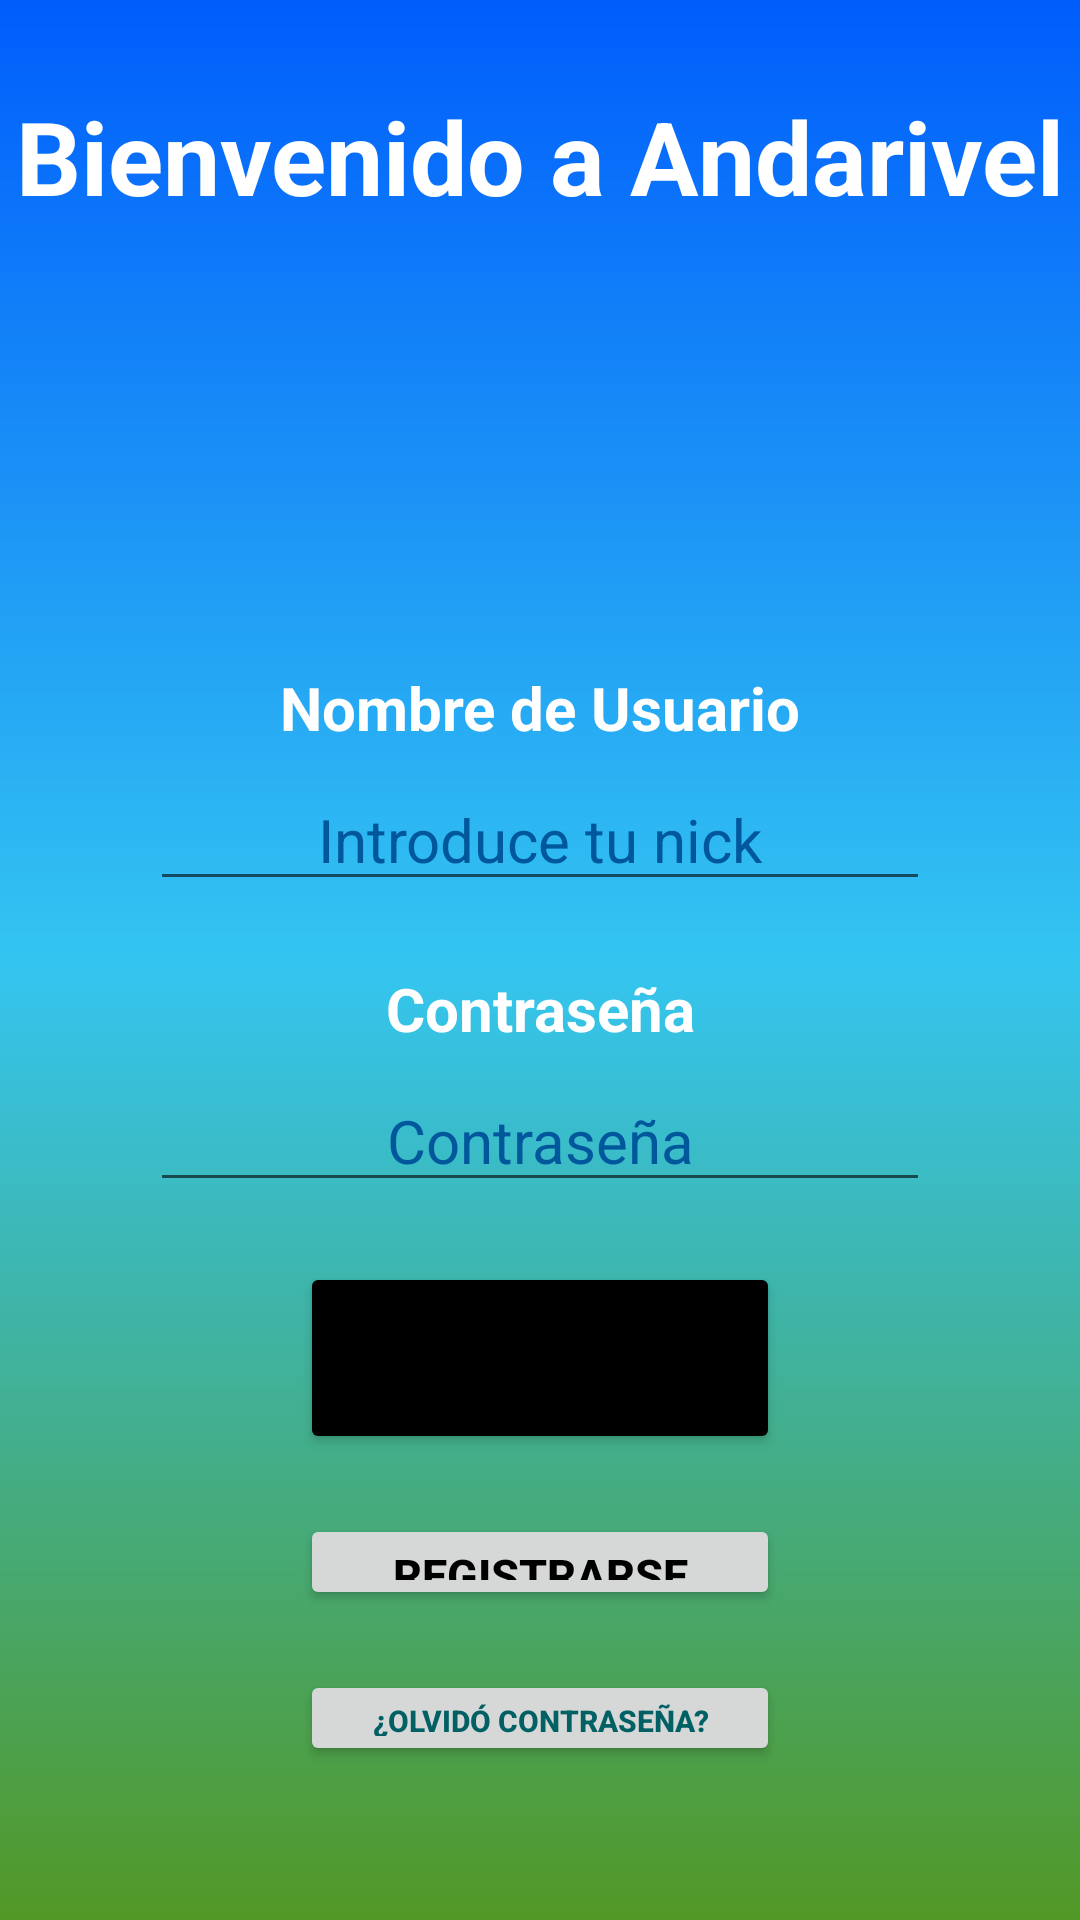

The Android layout XML behind this screen, and the referenced resources:
<!-- AndroidManifest.xml: application theme Theme.Andarivel -->
<!-- res/layout/fragment_login.xml -->
<?xml version="1.0" encoding="utf-8"?>
<androidx.constraintlayout.widget.ConstraintLayout xmlns:android="http://schemas.android.com/apk/res/android"
    xmlns:app="http://schemas.android.com/apk/res-auto"
    xmlns:tools="http://schemas.android.com/tools"
    android:id="@+id/constraintLayout"
    android:layout_width="match_parent"
    android:layout_height="match_parent"
    android:background="@drawable/color_de_fondo_principal"
    tools:context=".Fragments.LoginFragment">

    <TextView
        android:id="@+id/texoBienvenida"
        android:layout_width="0dp"
        android:layout_height="0dp"
        android:text="@string/bienvenida"
        android:textColor="#FFFFFF"
        android:textSize="34sp"
        android:textStyle="bold"
        android:gravity="center"
        android:layout_marginTop="20dp"
        android:textAlignment="center"
        app:layout_constraintHeight_percent="0.1"
        app:layout_constraintBottom_toTopOf="@+id/imgLogin"
        app:layout_constraintEnd_toEndOf="parent"
        app:layout_constraintStart_toStartOf="parent"
        app:layout_constraintTop_toTopOf="parent" />

    <ImageView
        android:id="@+id/imgLogin"
        android:layout_width="0dp"
        android:layout_height="0dp"
        android:gravity="center"
        android:layout_marginTop="20dp"
        android:layout_marginHorizontal="150dp"
        app:layout_constraintHeight_percent="0.15"
        android:contentDescription="@string/foto_de_usuario"
        app:layout_constraintBottom_toTopOf="@+id/tvNombre"
        app:layout_constraintEnd_toEndOf="parent"
        app:layout_constraintStart_toStartOf="parent"
        app:layout_constraintTop_toBottomOf="@+id/texoBienvenida" />

    <TextView
        android:id="@+id/tvNombre"
        android:layout_width="0dp"
        android:layout_height="0dp"
        android:text="@string/tvNombre"
        android:textAlignment="center"
        android:textColor="#ffffff"
        android:textSize="20sp"
        android:textStyle="bold"
        android:gravity="center"
        android:layout_marginTop="20dp"
        android:layout_marginHorizontal="50dp"
        app:layout_constraintHeight_percent="0.05"
        app:layout_constraintBottom_toTopOf="@+id/etNombre"
        app:layout_constraintEnd_toEndOf="parent"
        app:layout_constraintStart_toStartOf="parent"
        app:layout_constraintTop_toBottomOf="@+id/imgLogin" />

    <EditText
        android:id="@+id/etNombre"
        android:layout_width="0dp"
        android:layout_height="0dp"
        android:hint="@string/introduce_tu_nombre"
        android:inputType="textAutoCorrect"
        android:textColorHint="#01579B"
        android:textSize="20sp"
        android:gravity="center"
        android:layout_marginTop="10dp"
        android:layout_marginHorizontal="50dp"
        app:layout_constraintHeight_percent="0.06"
        app:layout_constraintBottom_toTopOf="@+id/tvPass"
        app:layout_constraintEnd_toEndOf="parent"
        app:layout_constraintStart_toStartOf="parent"
        app:layout_constraintTop_toBottomOf="@+id/tvNombre" />

    <TextView
        android:id="@+id/tvPass"
        android:layout_width="0dp"
        android:layout_height="0dp"
        android:text="@string/tvPass"
        android:textColor="#FFFFFF"
        android:textSize="20sp"
        android:textStyle="bold"
        android:gravity="center"
        android:layout_marginTop="20dp"
        android:layout_marginHorizontal="50dp"
        app:layout_constraintHeight_percent="0.05"
        app:layout_constraintBottom_toTopOf="@+id/etPass"
        app:layout_constraintEnd_toEndOf="parent"
        app:layout_constraintStart_toStartOf="parent"
        app:layout_constraintTop_toBottomOf="@+id/etNombre" />

    <EditText
        android:id="@+id/etPass"
        android:layout_width="0dp"
        android:layout_height="0dp"
        android:hint="@string/introduce_tu_pass"
        android:inputType="textPassword"
        android:textColorHint="#01579B"
        android:textSize="20sp"
        android:gravity="center"
        android:layout_marginTop="10dp"
        android:layout_marginHorizontal="50dp"
        app:layout_constraintHeight_percent="0.06"
        app:layout_constraintBottom_toTopOf="@+id/btEntrar"
        app:layout_constraintEnd_toEndOf="parent"
        app:layout_constraintStart_toStartOf="parent"
        app:layout_constraintTop_toBottomOf="@+id/tvPass" />

    <Button
        android:id="@+id/btEntrar"
        android:layout_width="0dp"
        android:layout_height="0dp"
        android:backgroundTint="#000000"
        android:padding="20dp"
        android:text="@string/entrar"
        android:gravity="center"
        android:layout_marginHorizontal="100dp"
        android:layout_marginTop="20dp"
        app:layout_constraintHeight_percent="0.1"
        app:layout_constraintBottom_toTopOf="@+id/btIrRegistro"
        app:layout_constraintEnd_toEndOf="parent"
        app:layout_constraintStart_toStartOf="parent"
        app:layout_constraintTop_toBottomOf="@+id/etPass" />

    <Button
        android:id="@+id/btIrRegistro"
        android:layout_width="0dp"
        android:layout_height="0dp"
        android:text="@string/registrarse"
        android:textColor="#000000"
        android:textSize="15sp"
        android:textStyle="bold"
        android:gravity="center"
        android:layout_marginTop="20dp"
        android:layout_marginHorizontal="100dp"
        app:layout_constraintHeight_percent="0.05"
        app:layout_constraintBottom_toTopOf="@+id/btOlvidar"
        app:layout_constraintEnd_toEndOf="parent"
        app:layout_constraintStart_toStartOf="parent"
        app:layout_constraintTop_toBottomOf="@+id/btEntrar" />

    <Button
        android:id="@+id/btOlvidar"
        android:layout_width="0dp"
        android:layout_height="0dp"
        android:text="@string/olvid_contrase_a"
        android:textColor="#006064"
        android:textSize="10sp"
        android:textStyle="bold"
        android:gravity="center"
        android:layout_marginTop="20dp"
        android:layout_marginHorizontal="100dp"
        app:layout_constraintHeight_percent="0.05"
        app:layout_constraintBottom_toTopOf="parent"
        app:layout_constraintEnd_toEndOf="parent"
        app:layout_constraintStart_toStartOf="parent"
        app:layout_constraintTop_toBottomOf="@+id/btIrRegistro" />

</androidx.constraintlayout.widget.ConstraintLayout>
<!-- resources referenced by this layout -->
<resources>
  <!-- drawable color_de_fondo_principal (drawable) -->
  <?xml version="1.0" encoding="utf-8"?>
  <shape xmlns:android="http://schemas.android.com/apk/res/android">
  
      <gradient
          android:angle="-90"
          android:startColor="#005DFC"
          android:centerColor="#34C5F1"
          android:endColor="#529826"/>
  </shape>
  <string name="bienvenida">Bienvenido a Andarivel</string>
  <string name="entrar">Entrar</string>
  <string name="foto_de_usuario">Foto de usuario</string>
  <string name="introduce_tu_nombre">Introduce tu nick</string>
  <string name="introduce_tu_pass">Contraseña</string>
  <string name="olvid_contrase_a">¿Olvidó contraseña?</string>
  <string name="registrarse">Registrarse</string>
  <string name="tvNombre">Nombre de Usuario</string>
  <string name="tvPass">Contraseña</string>
  <style name="Theme.Andarivel" parent="Theme.MaterialComponents.DayNight.NoActionBar">
          
          <item name="colorPrimary">@color/purple_500</item>
          <item name="colorPrimaryVariant">@color/purple_700</item>
          <item name="colorOnPrimary">@color/white</item>
          
          <item name="colorSecondary">@color/teal_200</item>
          <item name="colorSecondaryVariant">@color/teal_700</item>
          <item name="colorOnSecondary">@color/black</item>
          
          <item name="android:statusBarColor" tools:targetApi="l">?attr/colorPrimaryVariant</item>
          
      </style>
  <color name="white">#FFFFFFFF</color>
  <color name="black">#FF000000</color>
  <!-- not gathered from this repository: default colours our renderer supplied (Android Studio template values) -->
  <color name="purple_500">#FF6200EE</color>
  <color name="purple_700">#FF3700B3</color>
  <color name="teal_200">#FF03DAC5</color>
  <color name="teal_700">#FF018786</color>
</resources>
